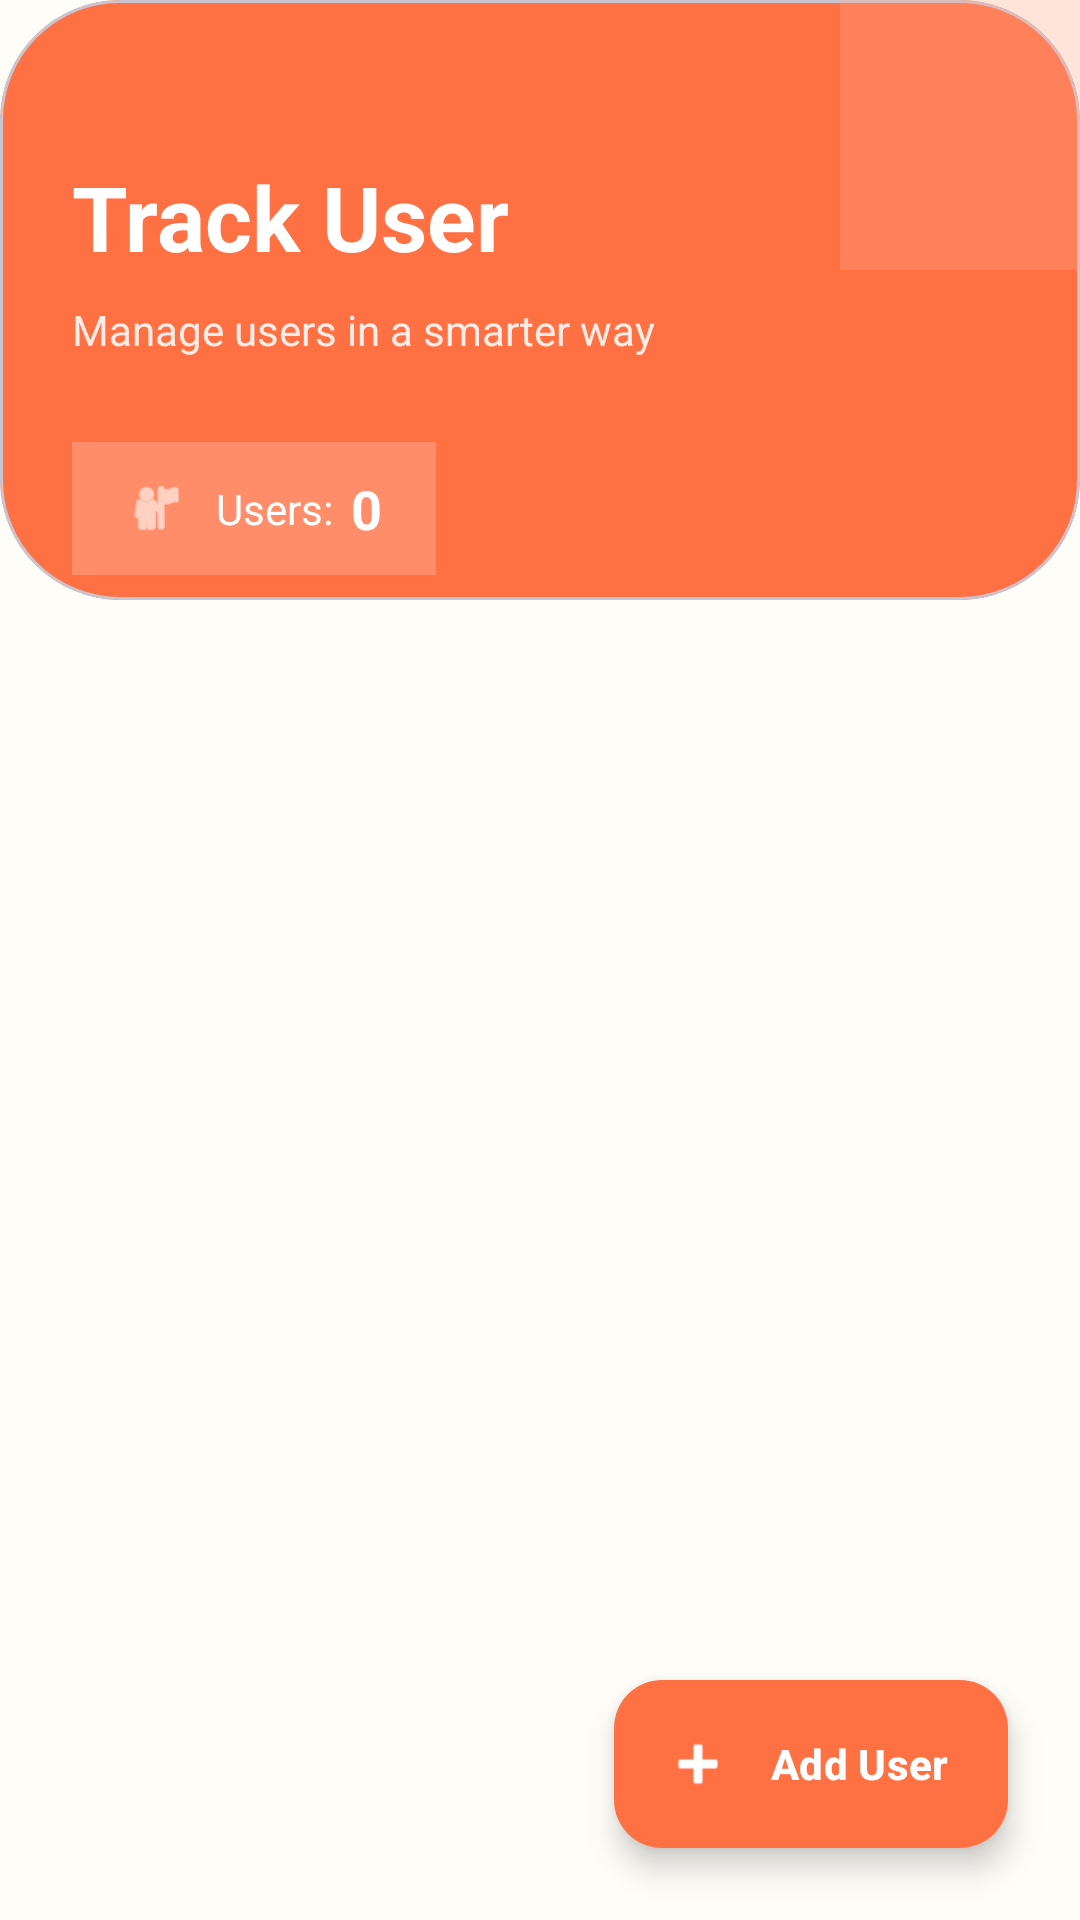

Here is an Android app screen rendered from its layout file. Give the layout XML and the strings, colors and styles it references.
<!-- AndroidManifest.xml: application theme Theme.UserProfileReg_Job2 -->
<!-- res/layout/activity_profile_list.xml -->
<?xml version="1.0" encoding="utf-8"?>
<androidx.constraintlayout.widget.ConstraintLayout
    xmlns:android="http://schemas.android.com/apk/res/android"
    xmlns:app="http://schemas.android.com/apk/res-auto"
    xmlns:tools="http://schemas.android.com/tools"
    android:layout_width="match_parent"
    android:layout_height="match_parent"
    android:background="#FFFDF8">

    
    <com.google.android.material.card.MaterialCardView
        android:id="@+id/topSection"
        android:layout_width="0dp"
        android:layout_height="200dp"
        android:layout_margin="-20dp"
        android:backgroundTint="#FF7043"
        app:cardCornerRadius="40dp"
        app:cardElevation="0dp"
        app:layout_constraintTop_toTopOf="parent"
        app:layout_constraintStart_toStartOf="parent"
        app:layout_constraintEnd_toEndOf="parent" />

    
    <View
        android:layout_width="120dp"
        android:layout_height="120dp"
        android:background="#FFAB91"
        android:alpha="0.3"
        android:translationX="40dp"
        android:translationY="-30dp"
        app:layout_constraintEnd_toEndOf="parent"
        app:layout_constraintTop_toTopOf="parent" />

    
    <TextView
        android:id="@+id/tvHeaderTitle"
        android:layout_width="wrap_content"
        android:layout_height="wrap_content"
        android:layout_marginStart="24dp"
        android:layout_marginTop="52dp"
        android:text="Track User"
        android:textColor="#FFFFFF"
        android:textSize="30sp"
        android:textStyle="bold"
        app:layout_constraintStart_toStartOf="parent"
        app:layout_constraintTop_toTopOf="parent" />

    
    <TextView
        android:id="@+id/tvSubtitle"
        android:layout_width="wrap_content"
        android:layout_height="wrap_content"
        android:layout_marginStart="24dp"
        android:layout_marginTop="8dp"
        android:text="Manage users in a smarter way"
        android:textColor="#FFECE6"
        android:textSize="14sp"
        app:layout_constraintStart_toStartOf="parent"
        app:layout_constraintTop_toBottomOf="@id/tvHeaderTitle" />

    
    <LinearLayout
        android:id="@+id/userInfoLayout"
        android:layout_width="wrap_content"
        android:layout_height="wrap_content"
        android:layout_marginStart="24dp"
        android:layout_marginTop="28dp"
        android:background="#33FFFFFF"
        android:gravity="center_vertical"
        android:orientation="horizontal"
        android:paddingHorizontal="18dp"
        android:paddingVertical="10dp"
        app:layout_constraintStart_toStartOf="parent"
        app:layout_constraintTop_toBottomOf="@id/tvSubtitle">

        <ImageView
            android:layout_width="20dp"
            android:layout_height="20dp"
            android:src="@android:drawable/ic_menu_myplaces"
            app:tint="#FFFFFF" />

        <TextView
            android:layout_width="wrap_content"
            android:layout_height="wrap_content"
            android:layout_marginStart="10dp"
            android:text="Users:"
            android:textColor="#FFFFFF"
            android:textSize="14sp" />

        <TextView
            android:id="@+id/tvEmployeeCount"
            android:layout_width="wrap_content"
            android:layout_height="wrap_content"
            android:layout_marginStart="6dp"
            android:text="0"
            android:textColor="#FFFFFF"
            android:textSize="18sp"
            android:textStyle="bold" />

    </LinearLayout>

    
    <androidx.recyclerview.widget.RecyclerView
        android:id="@+id/recyclerView"
        android:layout_width="match_parent"
        android:layout_height="0dp"
        android:layout_marginTop="24dp"
        android:clipToPadding="false"
        android:paddingHorizontal="18dp"
        android:paddingBottom="100dp"
        app:layout_constraintTop_toBottomOf="@id/topSection"
        app:layout_constraintBottom_toBottomOf="parent"
        tools:listitem="@layout/item_list" />

    
    <com.google.android.material.floatingactionbutton.ExtendedFloatingActionButton
        android:id="@+id/fabAdduser"
        android:layout_width="wrap_content"
        android:layout_height="wrap_content"
        android:layout_margin="24dp"
        android:text="Add User"
        android:textAllCaps="false"
        android:textColor="#FFFFFF"
        android:textStyle="bold"
        app:backgroundTint="#FF7043"
        app:cornerRadius="20dp"
        app:elevation="10dp"
        app:icon="@android:drawable/ic_input_add"
        app:iconTint="#FFFFFF"
        app:layout_constraintBottom_toBottomOf="parent"
        app:layout_constraintEnd_toEndOf="parent" />

</androidx.constraintlayout.widget.ConstraintLayout>
<!-- res/layout/item_list.xml (included above) -->
<?xml version="1.0" encoding="utf-8"?>
<com.google.android.material.card.MaterialCardView
    xmlns:android="http://schemas.android.com/apk/res/android"
    xmlns:app="http://schemas.android.com/apk/res-auto"
    android:layout_width="match_parent"
    android:layout_height="wrap_content"
    android:layout_marginHorizontal="14dp"
    android:layout_marginVertical="8dp"
    android:backgroundTint="#FFFFFF"
    app:cardCornerRadius="22dp"
    app:cardElevation="6dp"
    app:strokeColor="#FFE0D6"
    app:strokeWidth="1dp">

    <androidx.constraintlayout.widget.ConstraintLayout
        android:id="@+id/item"
        android:layout_width="match_parent"
        android:layout_height="wrap_content"
        android:padding="18dp">

        
        <LinearLayout
            android:id="@+id/avatarLayout"
            android:layout_width="54dp"
            android:layout_height="54dp"
            android:background="#FFF3EE"
            android:gravity="center"
            android:orientation="vertical"
            app:layout_constraintBottom_toBottomOf="parent"
            app:layout_constraintStart_toStartOf="parent"
            app:layout_constraintTop_toTopOf="parent">

            <TextView
                android:id="@+id/tvInitial"
                android:layout_width="wrap_content"
                android:layout_height="wrap_content"
                android:text="F"
                android:textColor="#FF7043"
                android:textSize="22sp"
                android:textStyle="bold" />

        </LinearLayout>

        
        <TextView
            android:id="@+id/tvUserName"
            android:layout_width="0dp"
            android:layout_height="wrap_content"
            android:layout_marginStart="14dp"
            android:text="Shakil Ahmed Flash"
            android:textColor="#212121"
            android:textSize="18sp"
            android:textStyle="bold"
            app:layout_constraintEnd_toStartOf="@id/actionLayout"
            app:layout_constraintStart_toEndOf="@id/avatarLayout"
            app:layout_constraintTop_toTopOf="@id/avatarLayout" />

        
        <TextView
            android:id="@+id/tvEmail"
            android:layout_width="0dp"
            android:layout_height="wrap_content"
            android:layout_marginTop="6dp"
            android:text="flash@mail.com"
            android:textColor="#777777"
            android:textSize="14sp"
            app:layout_constraintEnd_toEndOf="@id/tvUserName"
            app:layout_constraintStart_toStartOf="@id/tvUserName"
            app:layout_constraintTop_toBottomOf="@id/tvUserName" />

        
        <TextView
            android:id="@+id/tvStatus"
            android:layout_width="wrap_content"
            android:layout_height="wrap_content"
            android:layout_marginTop="8dp"
            android:background="#E8F5E9"
            android:paddingHorizontal="10dp"
            android:paddingVertical="4dp"
            android:text="ACTIVE"
            android:textColor="#2E7D32"
            android:textSize="11sp"
            android:textStyle="bold"
            app:layout_constraintStart_toStartOf="@id/tvEmail"
            app:layout_constraintTop_toBottomOf="@id/tvEmail" />

        
        <LinearLayout
            android:id="@+id/actionLayout"
            android:layout_width="wrap_content"
            android:layout_height="wrap_content"
            android:gravity="center"
            android:orientation="horizontal"
            app:layout_constraintBottom_toBottomOf="parent"
            app:layout_constraintEnd_toEndOf="parent"
            app:layout_constraintTop_toTopOf="parent">

            
            <LinearLayout
                android:layout_width="40dp"
                android:layout_height="40dp"
                android:layout_marginEnd="8dp"
                android:background="#EEF4FF"
                android:gravity="center"
                android:orientation="vertical">

                <ImageView
                    android:id="@+id/ivEdit"
                    android:layout_width="20dp"
                    android:layout_height="20dp"
                    android:src="@android:drawable/ic_menu_edit"
                    app:tint="#2962FF" />

            </LinearLayout>

            
            <LinearLayout
                android:layout_width="40dp"
                android:layout_height="40dp"
                android:background="#FFEBEE"
                android:gravity="center"
                android:orientation="vertical">

                <ImageView
                    android:id="@+id/ivDelete"
                    android:layout_width="20dp"
                    android:layout_height="20dp"
                    android:src="@android:drawable/ic_menu_delete"
                    app:tint="#D32F2F" />

            </LinearLayout>

        </LinearLayout>

    </androidx.constraintlayout.widget.ConstraintLayout>

</com.google.android.material.card.MaterialCardView>
<!-- resources referenced by this layout -->
<resources>
  <style name="Theme.UserProfileReg_Job2" parent="Base.Theme.UserProfileReg_Job2" />
  <style name="Base.Theme.UserProfileReg_Job2" parent="Theme.Material3.DayNight.NoActionBar">
          
          
      </style>
</resources>
